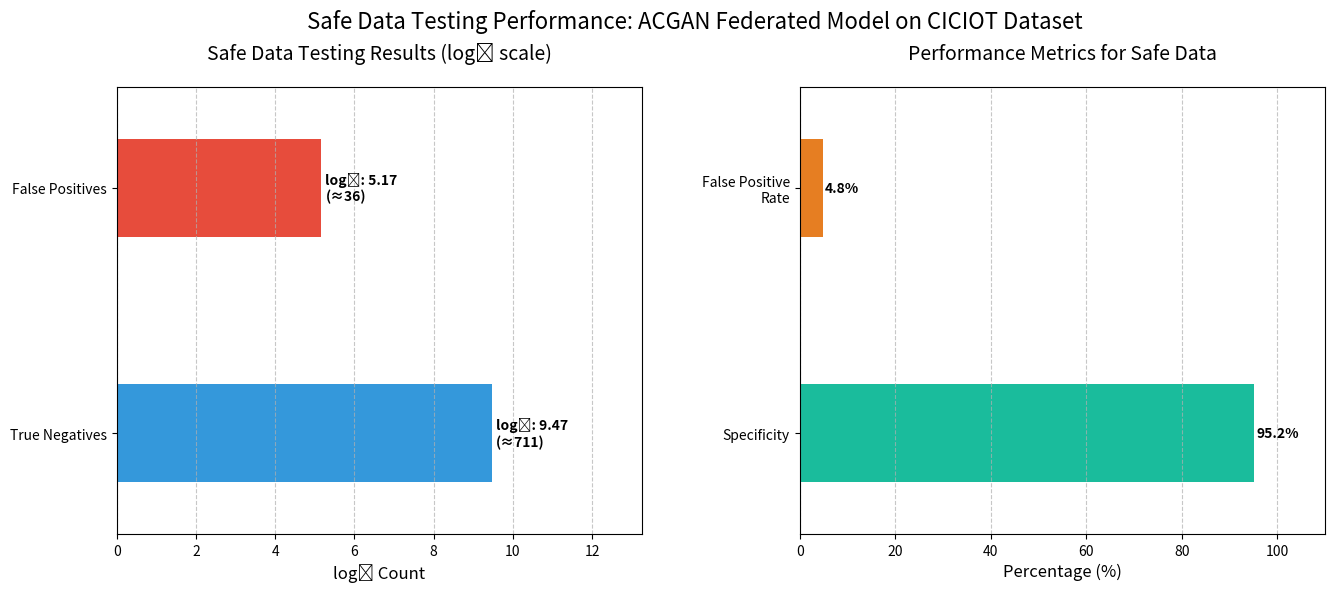

Reproduce this figure in Python.
import matplotlib.pyplot as plt
import numpy as np


def plot_attack_detection_performance(true_negatives=16.61, false_positives=8.24,
                                      model_name="NIDS Model", dataset="CICIOT",
                                      attack_types=None, attack_detection_rates=None,
                                      use_log_scale=True):
    """
    Create a horizontal bar chart showing only true negatives and false positives for safe data testing.

    Parameters:
    -----------
    true_negatives : float
        Number of correctly identified normal traffic (log₂ scale if use_log_scale=True)
    false_positives : float
        Number of normal traffic incorrectly labeled as attacks (log₂ scale if use_log_scale=True)
    model_name : str
        Name of the model used for detection
    dataset : str
        Name of the dataset used (e.g., "CICIOT", "IOTBOTNET", "IOT")
    attack_types : list of str, optional
        List of attack types to show detection rates for
    attack_detection_rates : list of float, optional
        List of detection rates corresponding to attack_types
    use_log_scale : bool
        Whether the provided values are in log₂ scale
    """

    # Convert log values to actual counts if necessary
    if use_log_scale:
        tn_actual = 2 ** true_negatives
        fp_actual = 2 ** false_positives
    else:
        tn_actual = true_negatives
        fp_actual = false_positives

    # Calculate metrics based on actual counts
    total = tn_actual + fp_actual
    specificity = 100 * tn_actual / total if total > 0 else 0
    false_positive_rate = 100 * fp_actual / total if total > 0 else 0

    # Set up figure and primary axis for main metrics
    fig = plt.figure(figsize=(14, 6))  # Decreased height to bring bars closer

    # First subplot for confusion matrix data
    ax1 = plt.subplot2grid((1, 2), (0, 0))

    # Create grouped horizontal bar chart for TN, FP
    categories = ['True Negatives', 'False Positives']

    # Use the log values for the bar chart
    values = [true_negatives, false_positives]
    colors = ['#3498db', '#e74c3c']  # Blue for TN, Red for FP

    # Create horizontal bars with reduced height
    bars1 = ax1.barh(categories, values, color=colors, height=0.4)  # Reduced height from 0.6 to 0.4

    # Format the text labels
    label_texts = []
    for log_val, actual in zip(values, [tn_actual, fp_actual]):
        # Format actual values for better readability
        if actual >= 1000:
            actual_str = f"{actual / 1000:.1f}K"
        else:
            actual_str = f"{int(actual)}"

        label_texts.append(f'log₂: {log_val:.2f}\n(≈{actual_str})')

    # Add data labels to the bars
    for bar, text in zip(bars1, label_texts):
        width = bar.get_width()
        ax1.text(width + 0.1, bar.get_y() + bar.get_height() / 2,
                 text, va='center', ha='left', fontweight='bold')

    # Set labels and title
    ax1.set_xlabel('log₂ Count', fontsize=12)
    ax1.set_title('Safe Data Testing Results (log₂ scale)', fontsize=14, pad=20)
    ax1.grid(axis='x', linestyle='--', alpha=0.7)

    # Reduce the y-padding to bring bars closer
    ax1.margins(y=0.15)  # Decreased y margin

    # Increase the right margin to make room for labels
    max_value = max(values)
    x_max = max_value * 1.4  # Add 40% extra space to ensure labels fit
    ax1.set_xlim(0, x_max)

    # Second subplot for performance metrics
    ax2 = plt.subplot2grid((1, 2), (0, 1))

    # Create horizontal bar chart for specificity and false positive rate
    metrics = ['Specificity', 'False Positive\nRate']
    performance = [specificity, false_positive_rate]
    colors = ['#1abc9c', '#e67e22']  # Green for Specificity, Orange for FPR

    bars2 = ax2.barh(metrics, performance, color=colors, height=0.4)  # Reduced height from 0.6 to 0.4

    # Add data labels
    for bar in bars2:
        width = bar.get_width()
        ax2.text(width + 0.5, bar.get_y() + bar.get_height() / 2,
                 f'{width:.1f}%', va='center', ha='left', fontweight='bold')

    # Set labels and title
    ax2.set_xlabel('Percentage (%)', fontsize=12)
    ax2.set_title('Performance Metrics for Safe Data', fontsize=14, pad=20)
    ax2.set_xlim(0, 110)  # Set x-axis to go from 0 to 110 to make room for text
    ax2.grid(axis='x', linestyle='--', alpha=0.7)

    # Reduce the y-padding to bring bars closer
    ax2.margins(y=0.15)  # Decreased y margin

    # Add overall title with dataset and model information
    plt.suptitle(f'Safe Data Testing Performance: {model_name} on {dataset} Dataset', fontsize=16, y=0.98)

    # Print the exact values used for reference
    print(f"Log₂ Values Used:")
    print(f"True Negatives (log₂): {true_negatives:.2f} → Actual: {int(tn_actual)}")
    print(f"False Positives (log₂): {false_positives:.2f} → Actual: {int(fp_actual)}")
    print(f"\nPerformance Metrics:")
    print(f"Specificity: {specificity:.2f}%")
    print(f"False Positive Rate: {false_positive_rate:.2f}%")

    # Adjust layout to ensure everything fits
    plt.tight_layout()
    plt.subplots_adjust(top=0.85, right=0.95, wspace=0.3, hspace=0)

    return fig


# Example using the exact log base 2 values:
fig = plot_attack_detection_performance(
    true_negatives=9.474,  # log₂(99796) ≈ 16.61
    false_positives=5.17,  # log₂(303) ≈ 8.24
    model_name="ACGAN Federated Model",
    dataset="CICIOT",
    use_log_scale=True  # Indicate that we're using log₂ values
)

plt.show()